Run: headless pygame with SDL's dummy video driver; simulated clock (each Clock.tick advances the game by its frame time, no real sleeping); random seed 0; keys injected as events and as key.get_pressed() state; no mouse input.
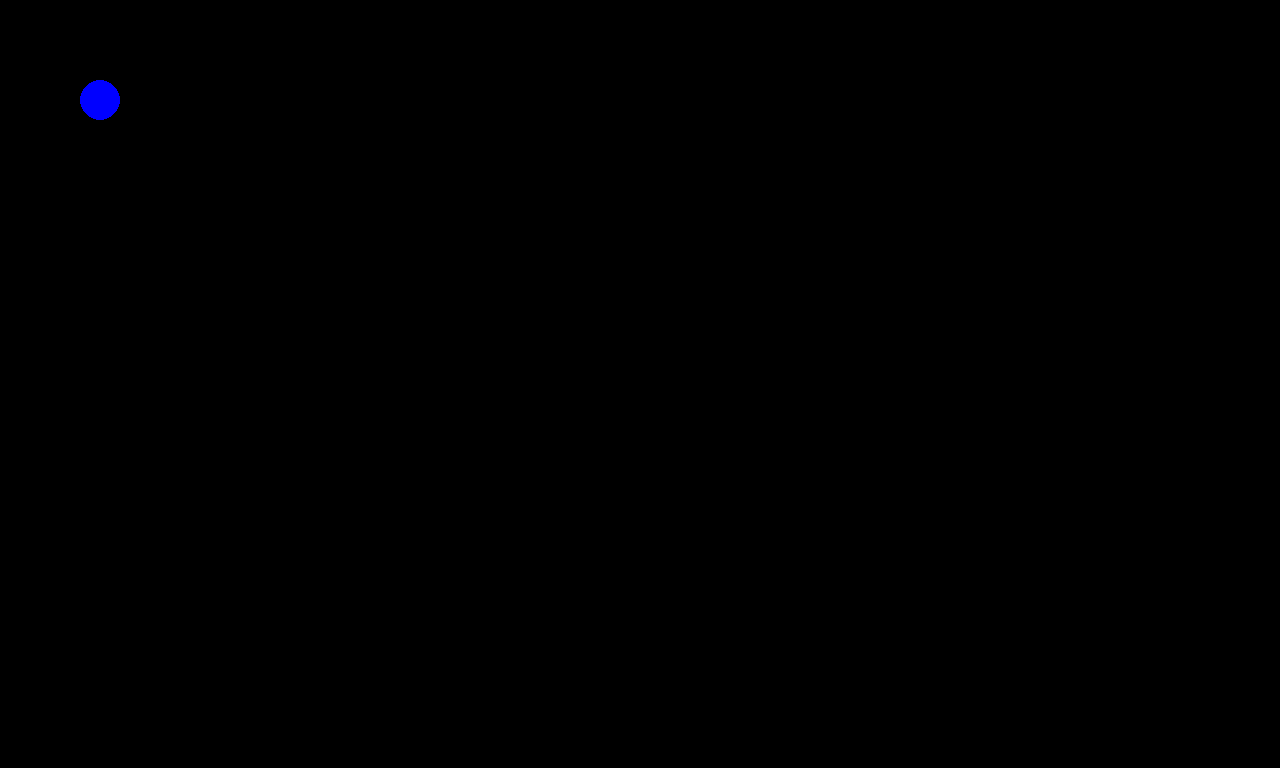
Frame 1 of 4 · flips 1–60 · no input
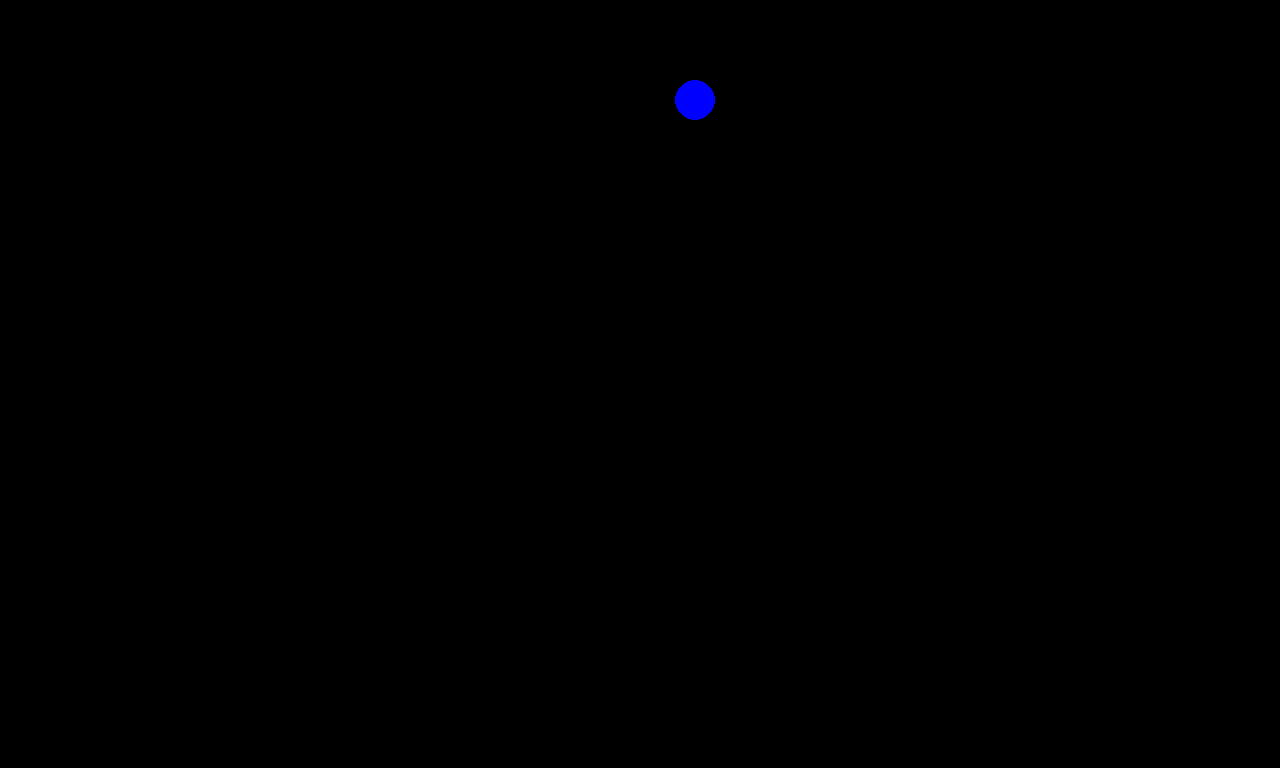
Frame 2 of 4 · flips 61–180 · tapped SPACE, RETURN · held RIGHT (→), D
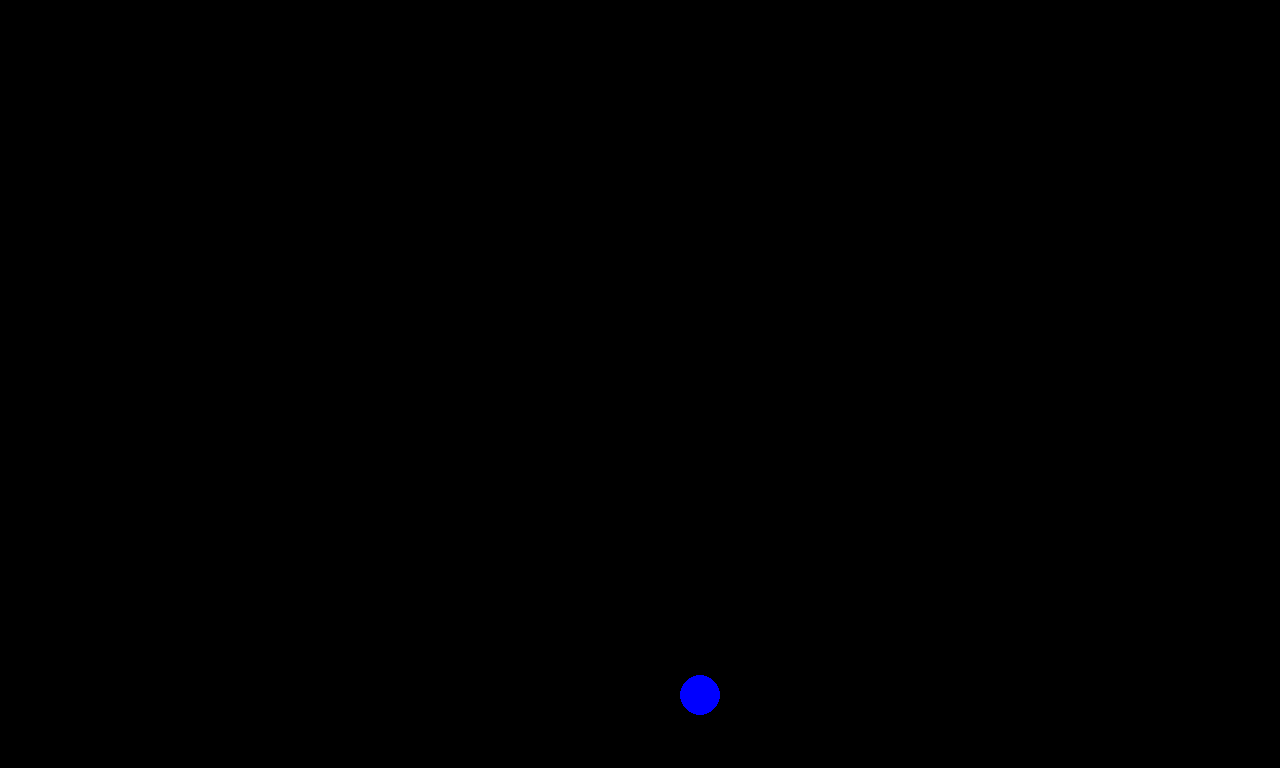
Frame 3 of 4 · flips 181–300 · held DOWN (↓), S
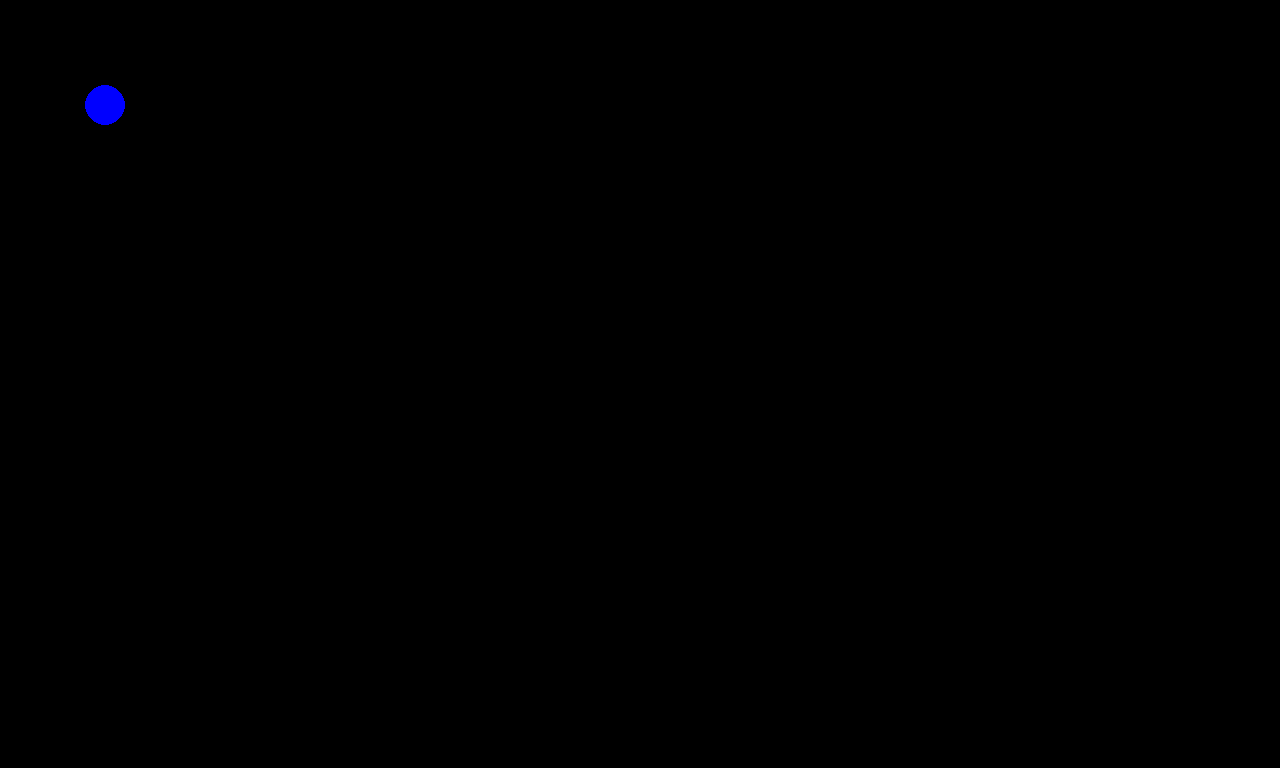
Frame 4 of 4 · flips 301–420 · held LEFT (←), A, UP (↑), W

The pygame program that drew these frames:

#
# Pythonお勉強用
#
import pygame

# pygame setup
pygame.init()
screen = pygame.display.set_mode((1280, 768))
running = True
MOVE_SPEED = 5

player_pos = pygame.Vector2(100, 100)

while running:
    # キー入力
    for event in pygame.event.get():
        if event.type == pygame.QUIT:
            running = False

    # 画面を黒で塗りつぶす
    screen.fill("black")

    # 位置に円を描く
    pygame.draw.circle(screen, "blue", player_pos, 20)

    # キー入力による移動(位置の値を変えているだけ)
    keys = pygame.key.get_pressed()
    if keys[pygame.K_UP]:
        player_pos.y -= MOVE_SPEED
    if keys[pygame.K_DOWN]:
        player_pos.y += MOVE_SPEED
    if keys[pygame.K_LEFT]:
        player_pos.x -= MOVE_SPEED
    if keys[pygame.K_RIGHT]:
        player_pos.x += MOVE_SPEED

    pygame.display.flip()

pygame.quit()
